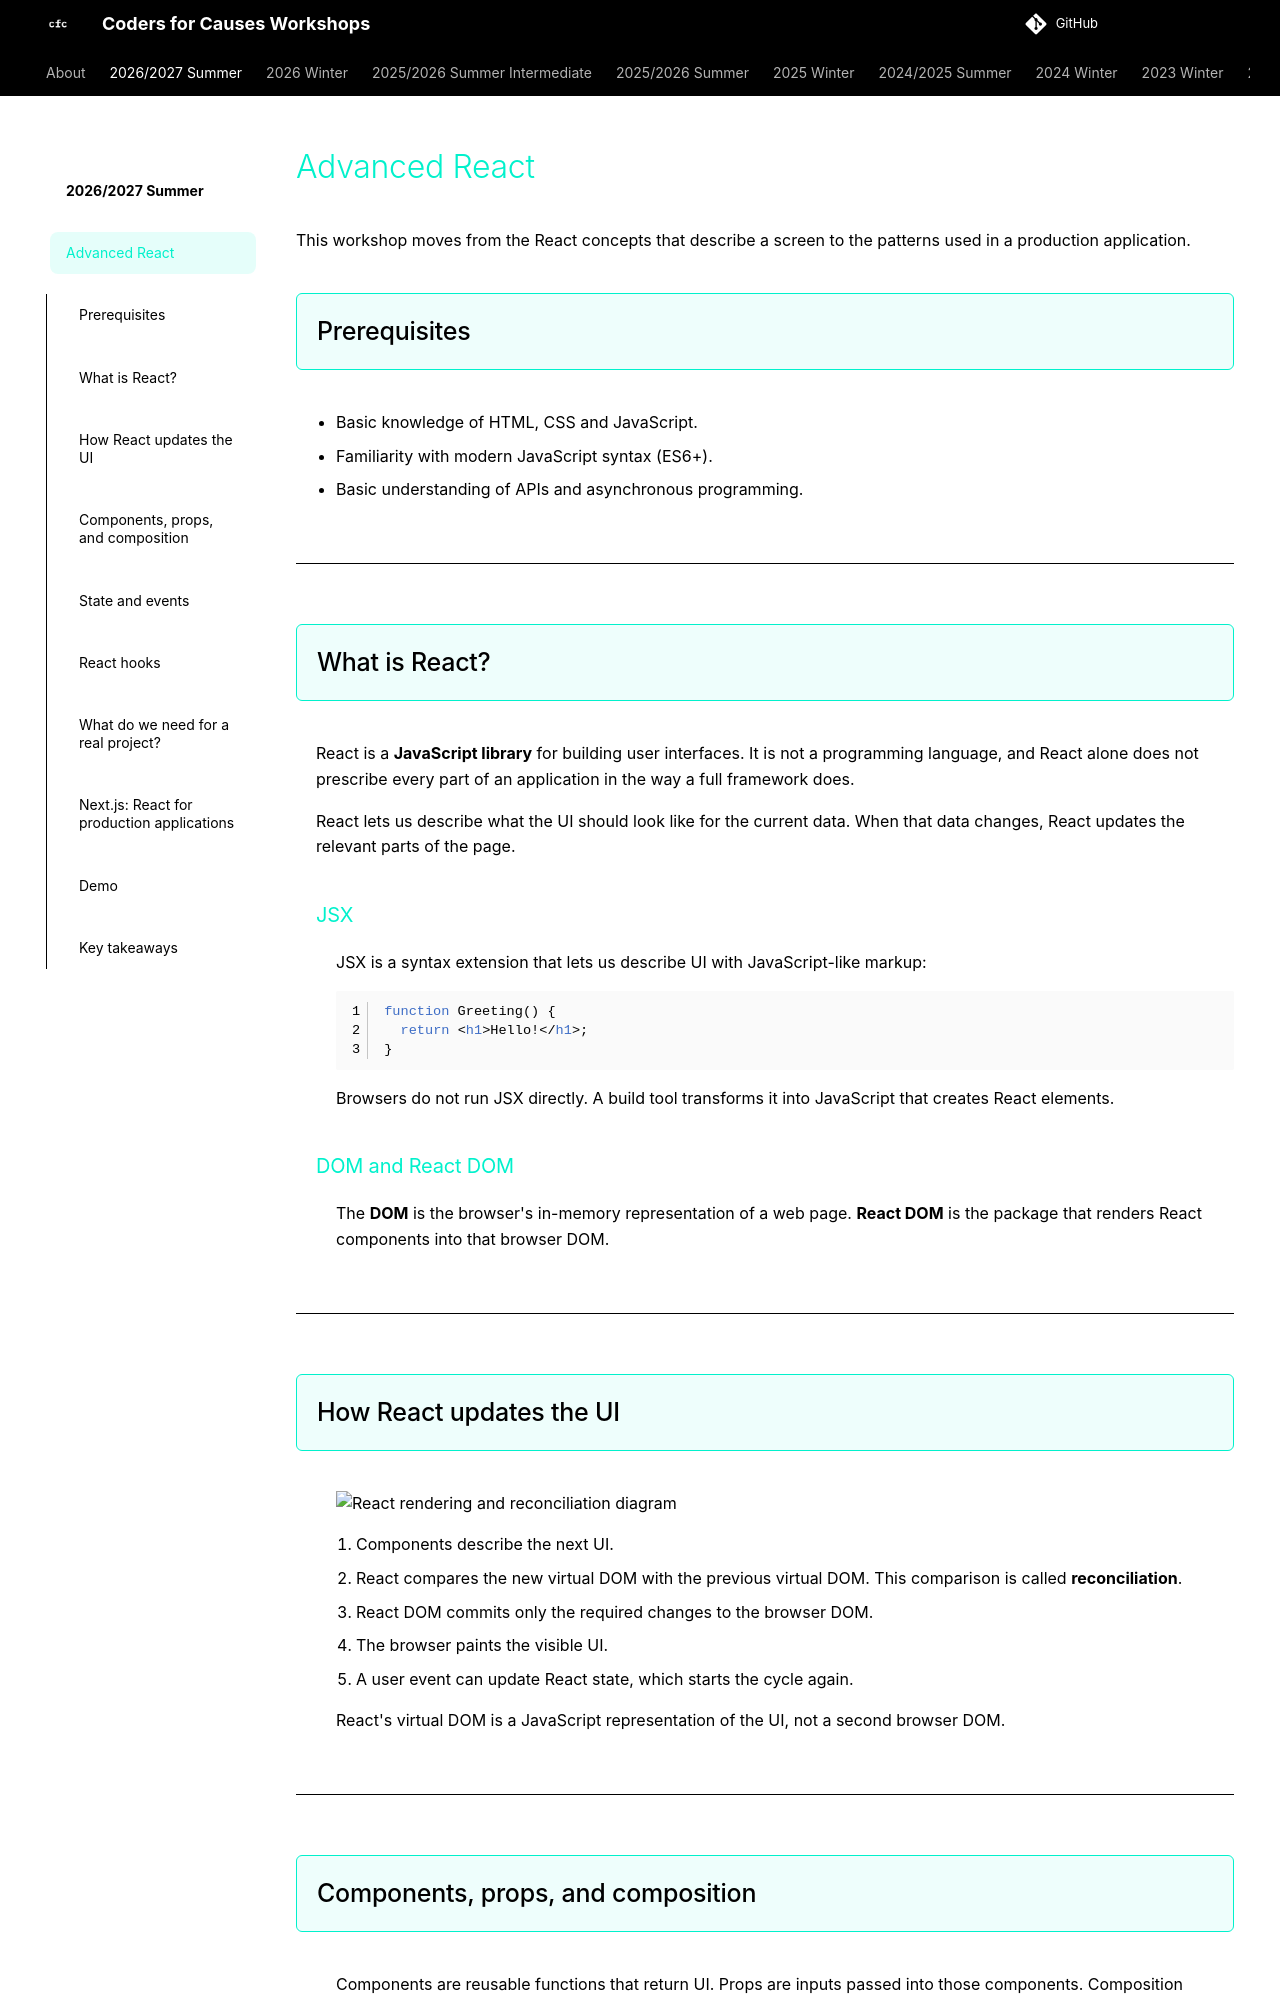

repository: codersforcauses/workshops · page: 2026-2027-summer/advanced-react-workshop/index.html · generator: mkdocs

<!-- prettier-ignore -->

# Advanced React

This workshop moves from the React concepts that describe a screen to the patterns used in a production application.

## Prerequisites

- Basic knowledge of HTML, CSS and JavaScript.
- Familiarity with modern JavaScript syntax (ES6+).
- Basic understanding of APIs and asynchronous programming.

---

## What is React?

React is a **JavaScript library** for building user interfaces. It is not a programming language, and React alone does not prescribe every part of an application in the way a full framework does.

React lets us describe what the UI should look like for the current data. When that data changes, React updates the relevant parts of the page.

### JSX

JSX is a syntax extension that lets us describe UI with JavaScript-like markup:

```tsx
function Greeting() {
  return <h1>Hello!</h1>;
}
```

Browsers do not run JSX directly. A build tool transforms it into JavaScript that creates React elements.

### DOM and React DOM

The **DOM** is the browser's in-memory representation of a web page. **React DOM** is the package that renders React components into that browser DOM.

---

## How React updates the UI

![React rendering and reconciliation diagram](images/react-render-cycle-v3.png)

1. Components describe the next UI.
2. React compares the new virtual DOM with the previous virtual DOM. This comparison is called **reconciliation**.
3. React DOM commits only the required changes to the browser DOM.
4. The browser paints the visible UI.
5. A user event can update React state, which starts the cycle again.

React's virtual DOM is a JavaScript representation of the UI, not a second browser DOM.

---
